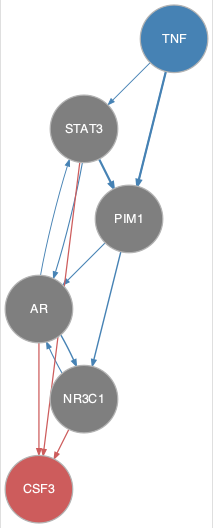

Data behind this chart, as committed beside it:
from	to
AR	NR3C1
AR	STAT3
NR3C1	AR
PIM1	AR
STAT3	AR
STAT3	PIM1
TNF	NR3C1
TNF	PIM1
TNF	STAT3
AR	CSF3
NR3C1	CSF3
STAT3	CSF3
